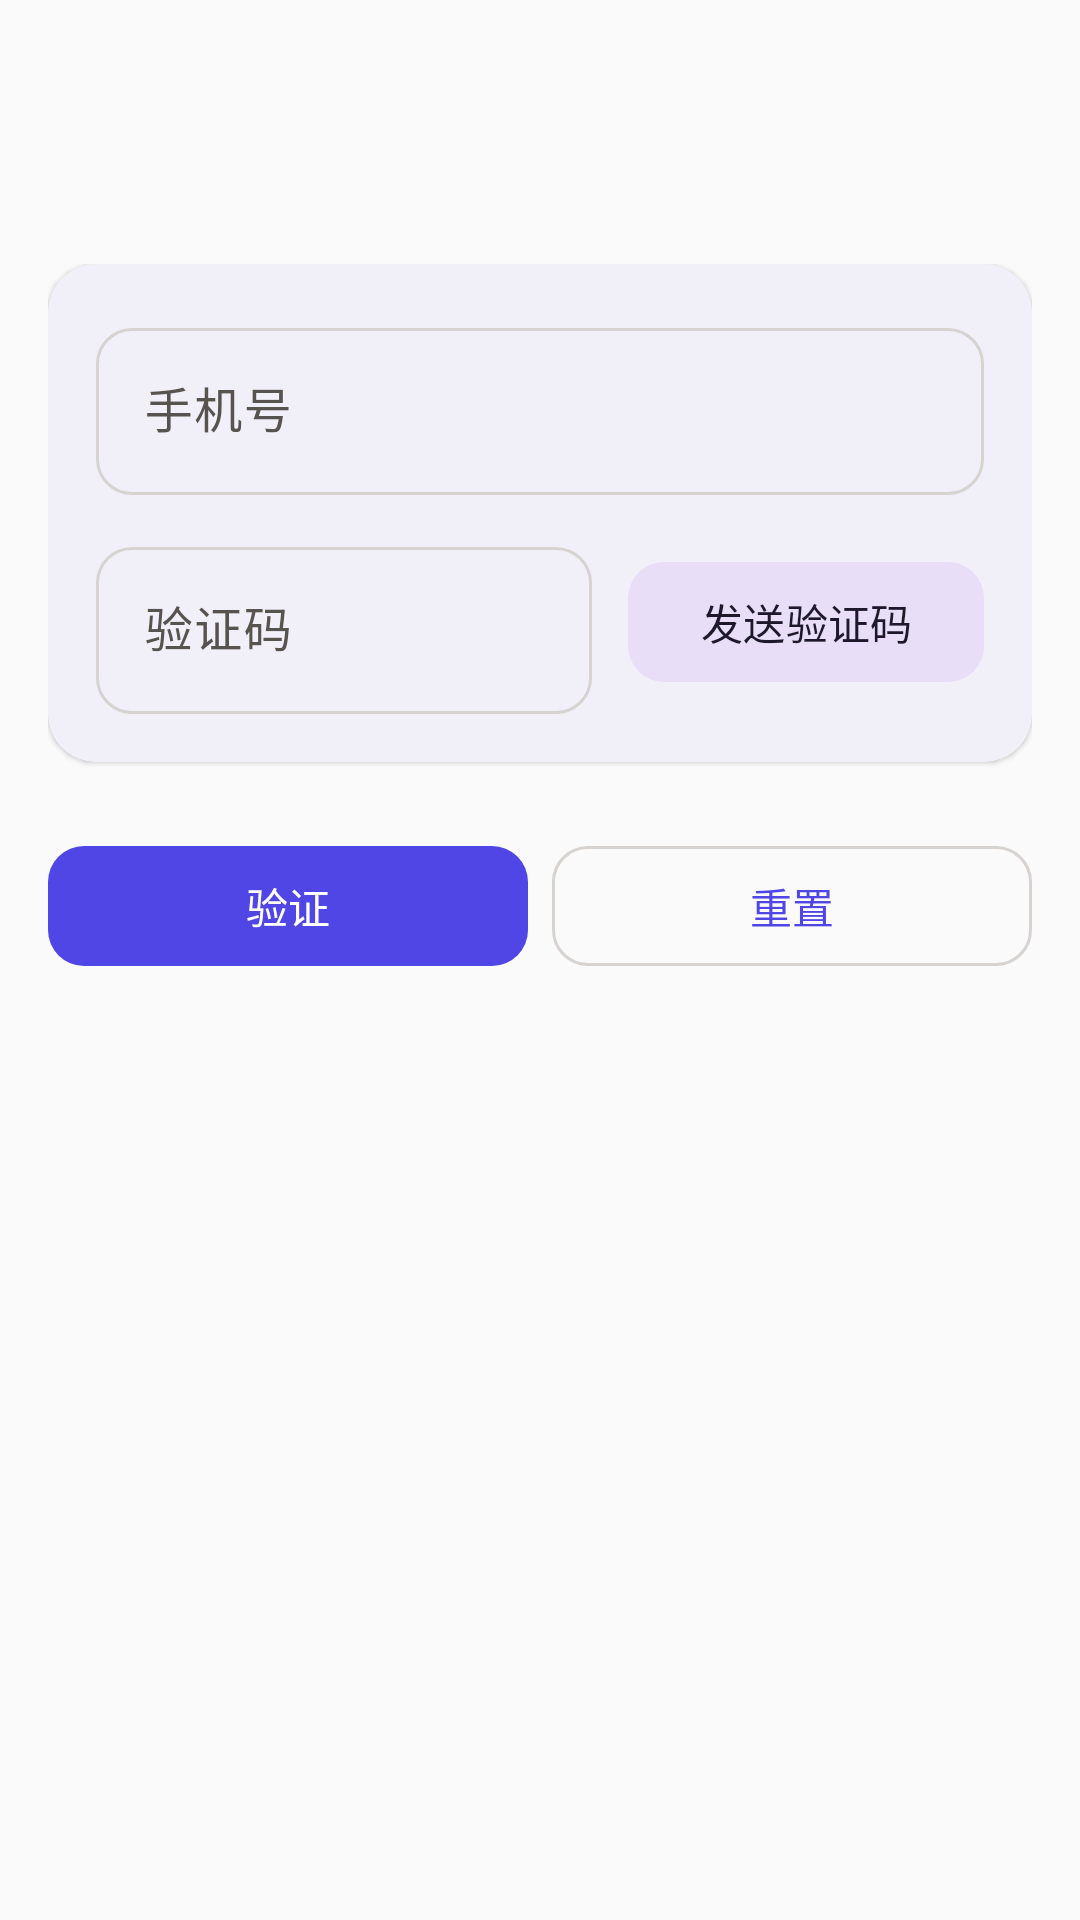

Android layout source for this screen:
<!-- AndroidManifest.xml: application theme AppTheme -->
<!-- res/layout/activity_coroutine_sms.xml -->
<?xml version="1.0" encoding="utf-8"?>
<LinearLayout xmlns:android="http://schemas.android.com/apk/res/android"
    xmlns:app="http://schemas.android.com/apk/res-auto"
    android:layout_width="match_parent"
    android:layout_height="match_parent"
    android:orientation="vertical">

    <include layout="@layout/layout_toolbar" />

    <LinearLayout
        android:layout_width="match_parent"
        android:layout_height="wrap_content"
        android:orientation="vertical"
        android:paddingHorizontal="@dimen/spacing_lg"
        android:paddingTop="@dimen/spacing_xl">

        <com.google.android.material.card.MaterialCardView
            android:layout_width="match_parent"
            android:layout_height="wrap_content"
            app:cardCornerRadius="@dimen/corner_card"
            app:cardElevation="1dp"
            app:strokeWidth="0dp">

            <LinearLayout
                android:layout_width="match_parent"
                android:layout_height="wrap_content"
                android:orientation="vertical"
                android:padding="@dimen/spacing_lg">

                <com.google.android.material.textfield.TextInputLayout
                    android:layout_width="match_parent"
                    android:layout_height="wrap_content"
                    android:hint="手机号"
                    style="@style/Widget.Material3.TextInputLayout.OutlinedBox"
                    app:shapeAppearanceOverlay="@style/ShapeAppearance.CountDown.TextInput">

                    <com.google.android.material.textfield.TextInputEditText
                        android:id="@+id/et_phone"
                        android:layout_width="match_parent"
                        android:layout_height="wrap_content"
                        android:inputType="phone" />

                </com.google.android.material.textfield.TextInputLayout>

                <LinearLayout
                    android:layout_width="match_parent"
                    android:layout_height="wrap_content"
                    android:layout_marginTop="@dimen/spacing_md"
                    android:gravity="center_vertical"
                    android:orientation="horizontal">

                    <com.google.android.material.textfield.TextInputLayout
                        android:layout_width="0dp"
                        android:layout_height="wrap_content"
                        android:layout_weight="1"
                        android:hint="验证码"
                        style="@style/Widget.Material3.TextInputLayout.OutlinedBox"
                        app:shapeAppearanceOverlay="@style/ShapeAppearance.CountDown.TextInput">

                        <com.google.android.material.textfield.TextInputEditText
                            android:id="@+id/et_code"
                            android:layout_width="match_parent"
                            android:layout_height="wrap_content"
                            android:inputType="number" />

                    </com.google.android.material.textfield.TextInputLayout>

                    <com.google.android.material.button.MaterialButton
                        android:id="@+id/btn_send"
                        style="@style/Widget.Material3.Button.TonalButton"
                        android:layout_width="wrap_content"
                        android:layout_height="wrap_content"
                        android:layout_marginStart="@dimen/spacing_md"
                        android:text="@string/sms_send_code"
                        android:textAllCaps="false"
                        app:cornerRadius="@dimen/corner_button" />

                </LinearLayout>

            </LinearLayout>

        </com.google.android.material.card.MaterialCardView>

        <LinearLayout
            android:layout_width="match_parent"
            android:layout_height="wrap_content"
            android:layout_marginTop="@dimen/spacing_xl"
            android:orientation="horizontal">

            <com.google.android.material.button.MaterialButton
                android:id="@+id/btn_verify"
                style="@style/Widget.Material3.Button"
                android:layout_width="0dp"
                android:layout_height="48dp"
                android:layout_marginEnd="@dimen/spacing_sm"
                android:layout_weight="1"
                android:text="验证"
                android:textAllCaps="false"
                app:cornerRadius="@dimen/corner_button" />

            <com.google.android.material.button.MaterialButton
                android:id="@+id/btn_reset"
                style="@style/Widget.Material3.Button.OutlinedButton"
                android:layout_width="0dp"
                android:layout_height="48dp"
                android:layout_weight="1"
                android:text="@string/action_reset"
                android:textAllCaps="false"
                app:cornerRadius="@dimen/corner_button" />

        </LinearLayout>

        <TextView
            android:id="@+id/tv_result"
            android:layout_width="match_parent"
            android:layout_height="wrap_content"
            android:layout_marginTop="@dimen/spacing_lg"
            android:textColor="?attr/colorPrimary"
            android:textSize="14sp" />

    </LinearLayout>

</LinearLayout>
<!-- res/layout/layout_toolbar.xml (included above) -->
<?xml version="1.0" encoding="utf-8"?>
<com.google.android.material.appbar.MaterialToolbar xmlns:android="http://schemas.android.com/apk/res/android"
    xmlns:app="http://schemas.android.com/apk/res-auto"
    android:id="@+id/toolbar"
    android:layout_width="match_parent"
    android:layout_height="?attr/actionBarSize"
    app:titleCentered="false" />
<!-- resources referenced by this layout -->
<resources>
  <dimen name="corner_button">12dp</dimen>
  <dimen name="corner_card">16dp</dimen>
  <dimen name="spacing_lg">16dp</dimen>
  <dimen name="spacing_md">12dp</dimen>
  <dimen name="spacing_sm">8dp</dimen>
  <dimen name="spacing_xl">24dp</dimen>
  <string name="action_reset">重置</string>
  <string name="sms_send_code">发送验证码</string>
  <style name="ShapeAppearance.CountDown.TextInput" parent="">
          <item name="cornerFamily">rounded</item>
          <item name="cornerSize">@dimen/corner_button</item>
      </style>
  <style name="AppTheme" parent="Theme.Material3.Light.NoActionBar">
          <item name="colorPrimary">@color/md_primary</item>
          <item name="colorOnPrimary">@color/md_on_primary</item>
          <item name="colorPrimaryContainer">@color/md_primary_container</item>
          <item name="colorOnPrimaryContainer">@color/md_on_primary_container</item>
          <item name="colorSecondary">@color/md_secondary</item>
          <item name="colorError">@color/md_error</item>
          <item name="android:colorBackground">@color/md_surface</item>
          <item name="colorSurface">@color/md_surface</item>
          <item name="colorOnSurface">@color/md_on_surface</item>
          <item name="colorSurfaceVariant">@color/md_surface_variant</item>
          <item name="colorOnSurfaceVariant">@color/md_on_surface_variant</item>
          <item name="colorOutline">@color/md_outline</item>
          <item name="android:statusBarColor">@android:color/transparent</item>
          <item name="android:navigationBarColor">@android:color/transparent</item>
      </style>
  <color name="md_primary">#4F46E5</color>
  <color name="md_on_primary">#FFFFFF</color>
  <color name="md_primary_container">#E0E7FF</color>
  <color name="md_on_primary_container">#312E81</color>
  <color name="md_secondary">#EC4899</color>
  <color name="md_error">#EF4444</color>
  <color name="md_surface">#FAFAFA</color>
  <color name="md_on_surface">#1C1917</color>
  <color name="md_surface_variant">#F5F5F4</color>
  <color name="md_on_surface_variant">#57534E</color>
  <color name="md_outline">#D6D3D1</color>
</resources>
